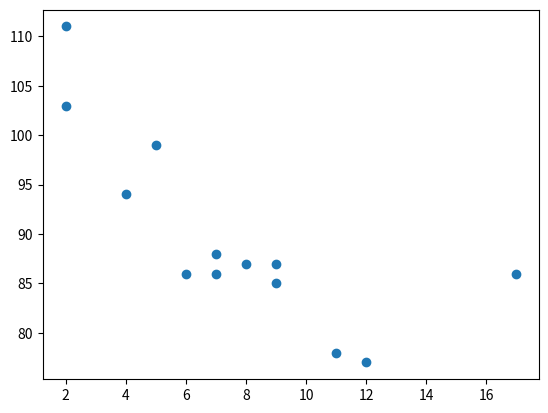
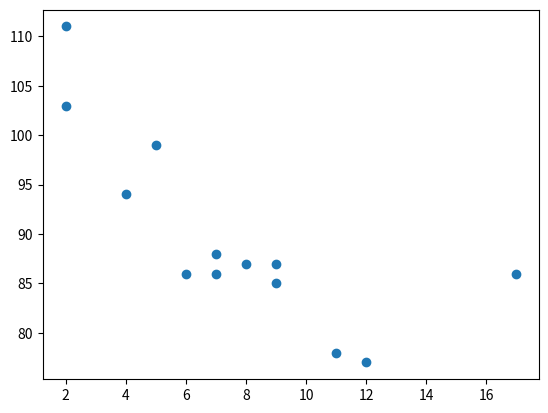
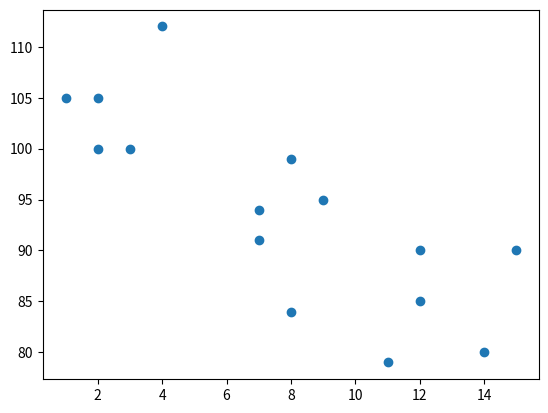

These charts were generated, in order, by the following Python code:
import matplotlib.pyplot as plt
import numpy as np
age = np.array([5,7,8,7,2,17,2,9,4,11,12,9,6])
vitesse = np.array([99,86,87,88,111,86,103,87,94,78,77,85,86])
plt.scatter(age, vitesse)
plt.show()

#day one, the age and speed of 13 cars:
x = np.array([5,7,8,7,2,17,2,9,4,11,12,9,6])
y = np.array([99,86,87,88,111,86,103,87,94,78,77,85,86])
plt.figure()
plt.scatter(x,y)
plt.show()

#day two, the age and speed of 15 cars:
x2 = np.array([2,2,8,1,15,8,12,9,7,3,11,4,7,14,12])
y2 = np.array([100,105,84,105,90,99,90,95,94,100,79,112,91,80,85])
plt.figure()
plt.scatter(x2,y2)
plt.show()